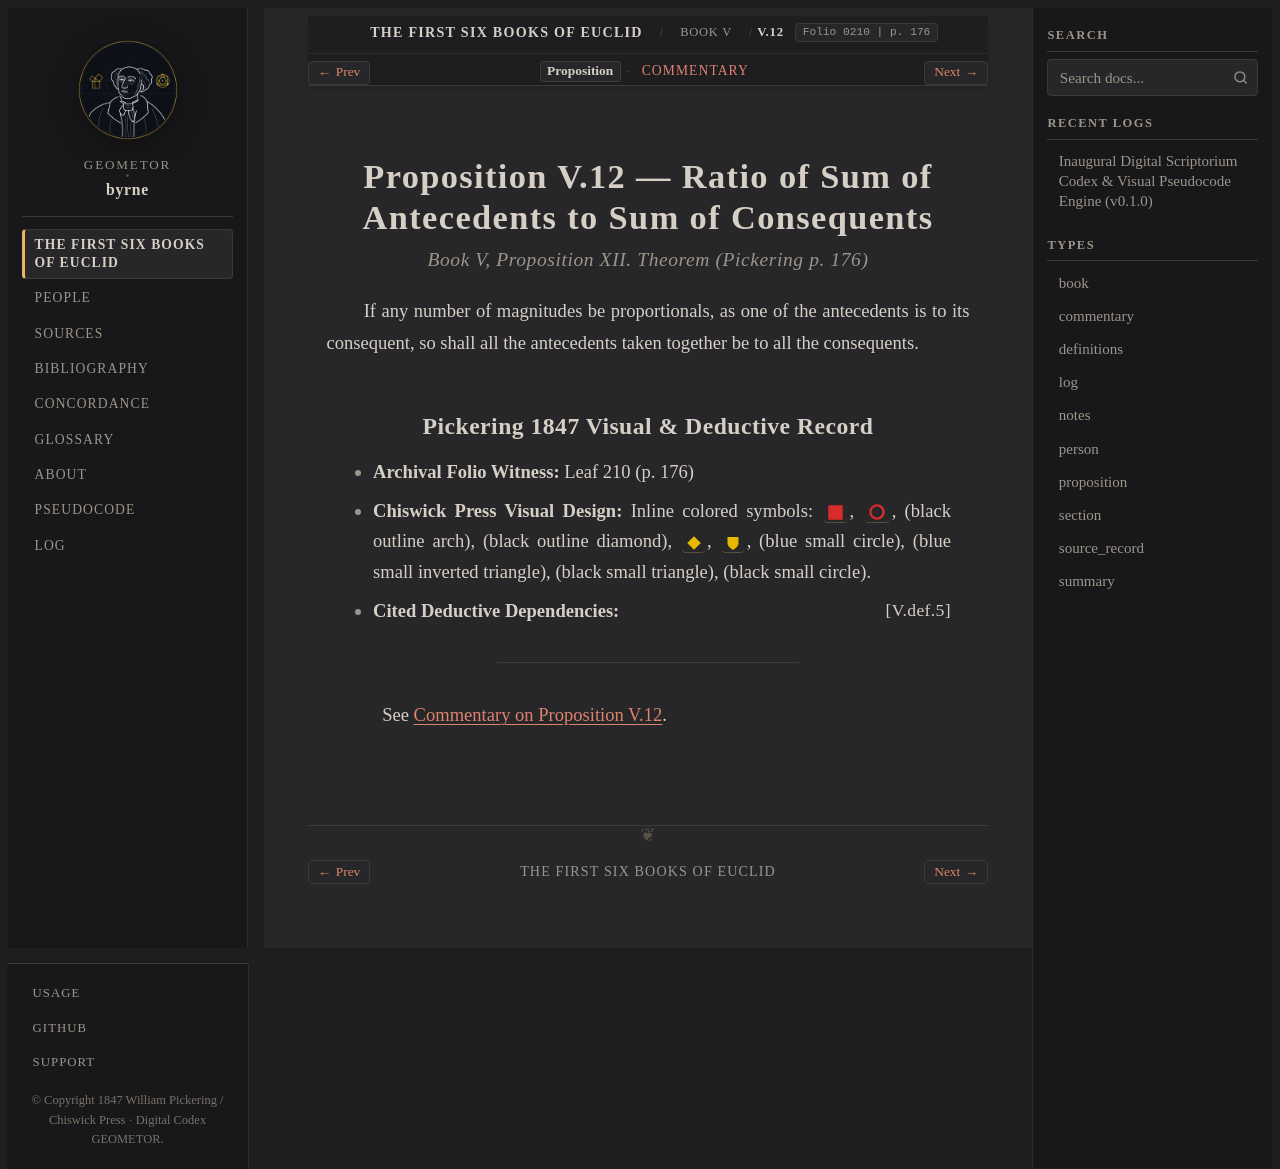

repository: geometor/byrne · page: coloured_euclid/book-v/12/index.html · generator: sphinx

:canonical_id: V.12
:book: V
:proposition: 12
:order: 16
:type: proposition
:title: Proposition V.12 — Ratio of Sum of Antecedents to Sum of Consequents
:folio: 0210
:page: 176

.. _byrne-v-12:

.. folio:: 0210
   :page: 176

Proposition V.12 — Ratio of Sum of Antecedents to Sum of Consequents
====================================================================

.. rubric:: Book V, Proposition XII. Theorem (*Pickering p. 176*)

If any number of magnitudes be proportionals, as one of the antecedents is to its consequent, so shall all the antecedents taken together be to all the consequents.

Pickering 1847 Visual & Deductive Record
----------------------------------------

* **Archival Folio Witness:** Leaf 210 (p. 176)
* **Chiswick Press Visual Design:** Inline colored symbols: :byrne-sq:`red filled`, :byrne-circle:`red`, (black outline arch), (black outline diamond), :byrne-mag:`yellow diamond`, :byrne-mag:`yellow shield`, (blue small circle), (blue small inverted triangle), (black small triangle), (black small circle).
* **Cited Deductive Dependencies:** :just:`V.def.5`

----

See :ref:`Commentary on Proposition V.12 <byrne-v-12-commentary>`.

.. toctree::
   :hidden:

   commentary
